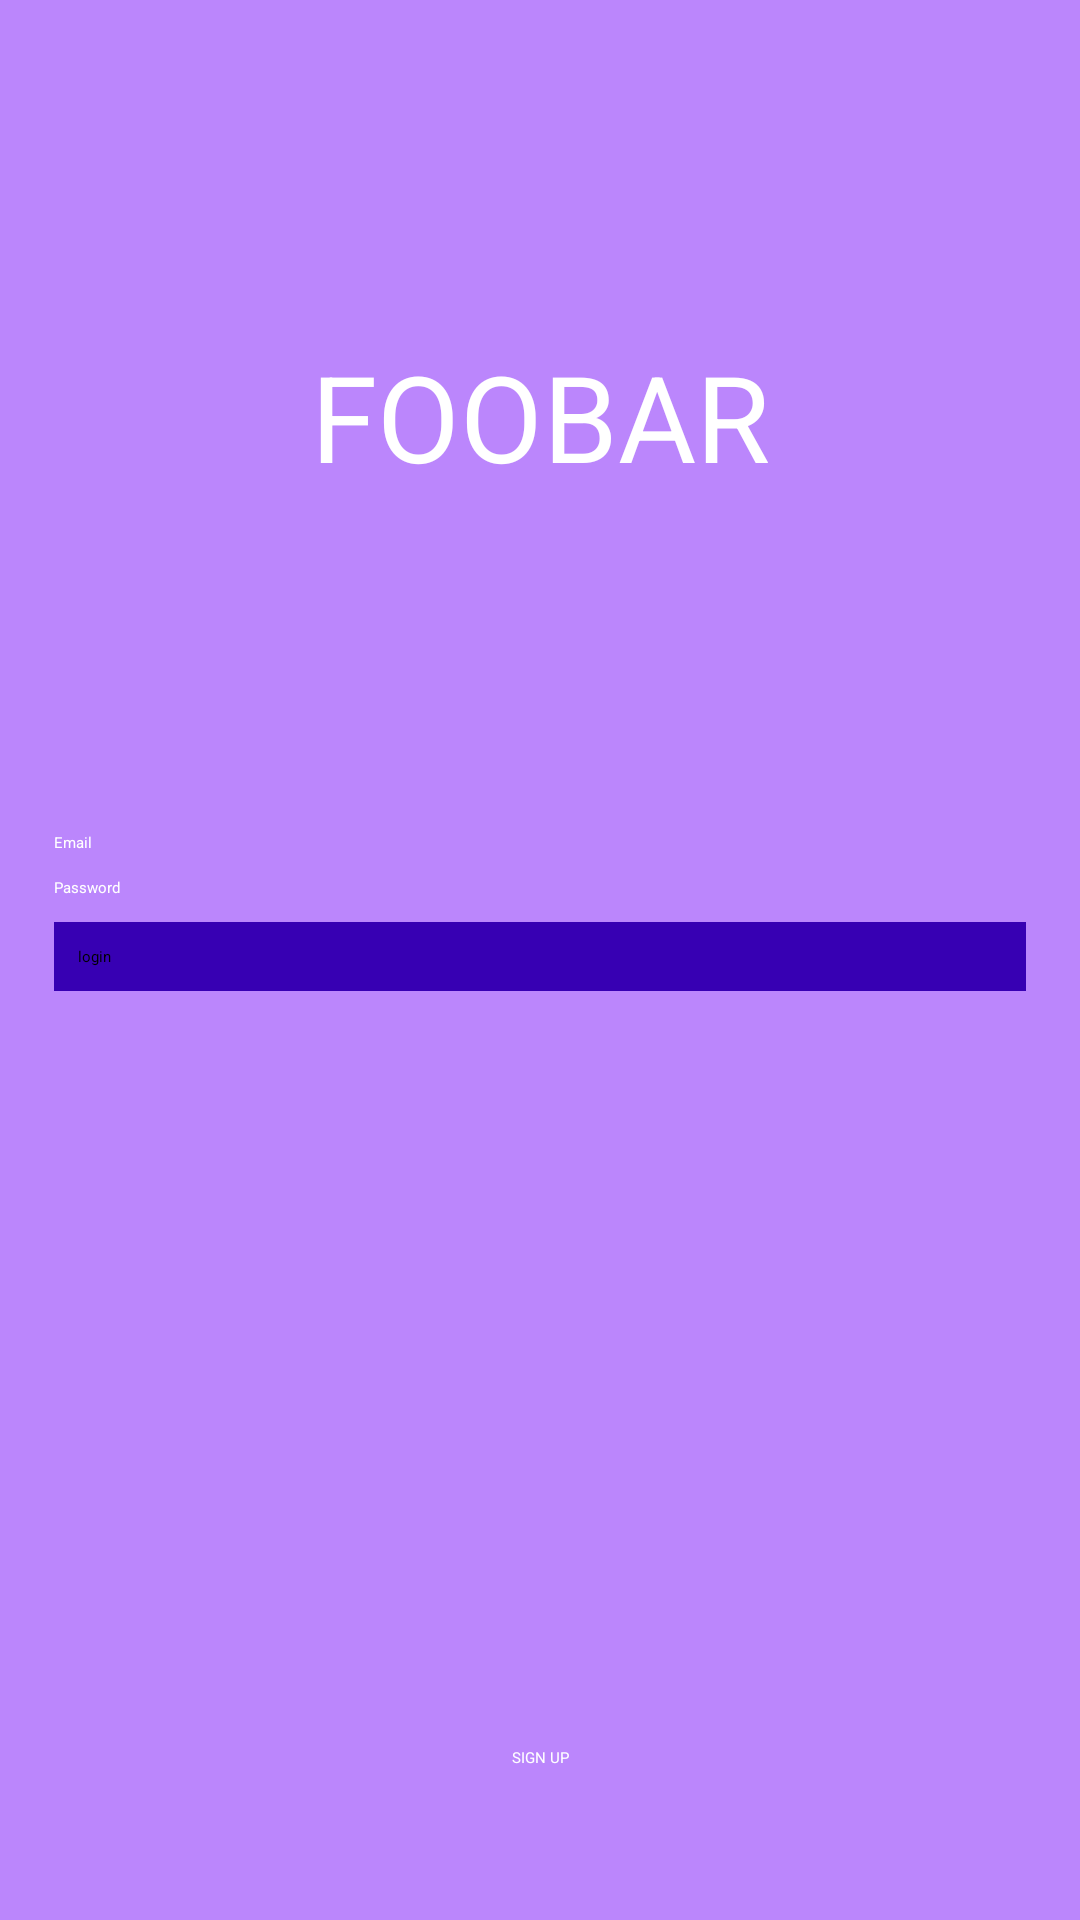

Produce the Android XML layout that renders to this screen, including the resource entries it uses.
<!-- AndroidManifest.xml: application theme Theme.RadmasAndroid -->
<!-- res/layout/constraint_layout.xml -->
<?xml version="1.0" encoding="utf-8"?>
<androidx.constraintlayout.widget.ConstraintLayout xmlns:android="http://schemas.android.com/apk/res/android"
    xmlns:app="http://schemas.android.com/apk/res-auto"
    xmlns:tools="http://schemas.android.com/tools"
    android:layout_width="match_parent"
    android:layout_height="match_parent"
    tools:context=".MainActivity"
    android:background="@color/purple_200">

    <TextView
        android:id="@+id/tit"
        android:layout_width="wrap_content"
        android:layout_height="wrap_content"
        android:text="FOOBAR"
        android:textColor="@color/white"
        android:textSize="40dp"
        app:layout_constraintTop_toTopOf="parent"
        app:layout_constraintStart_toStartOf="parent"
        app:layout_constraintEnd_toEndOf="parent"
        android:layout_marginTop="112dp"/>


    <EditText
       android:id="@+id/email"
       android:layout_width="0dp"
       android:layout_height="wrap_content"
       app:layout_constraintEnd_toEndOf="@id/guideline2"
       app:layout_constraintStart_toStartOf="@id/guideline1"
       app:layout_constraintTop_toBottomOf="@id/tit"
       android:hint="Email"
       android:textColorHint="@color/white"

       android:layout_marginTop="112dp"/>

    <EditText
       android:id="@+id/password"
       android:layout_width="0dp"
       android:layout_height="wrap_content"
       app:layout_constraintEnd_toEndOf="@id/guideline2"
       app:layout_constraintStart_toStartOf="@id/guideline1"
       app:layout_constraintTop_toBottomOf="@id/email"
       android:hint="Password"
       android:textColorHint="@color/white"
       android:layout_marginTop="8dp"/>
    <Button
       android:id="@+id/boton"
       android:layout_width="0dp"
       android:layout_height="wrap_content"
       app:layout_constraintEnd_toEndOf="@id/guideline2"
       app:layout_constraintStart_toStartOf="@id/guideline1"
       app:layout_constraintTop_toBottomOf="@id/password"
       android:text="login"
       android:background="@color/purple_700"
        android:layout_marginTop="8dp"
        android:padding="8dp"/>

    <TextView
        android:layout_width="0dp"
        android:layout_height="wrap_content"
        android:layout_marginTop="252dp"
        android:gravity="center"
        android:text="SIGN UP"
        android:textColor="@color/white"
        app:layout_constraintEnd_toEndOf="@id/guideline2"
        app:layout_constraintStart_toStartOf="@id/guideline1"
        app:layout_constraintTop_toBottomOf="@id/boton" />

    <androidx.constraintlayout.widget.Guideline
        android:id="@+id/guideline1"
        android:layout_width="wrap_content"
        android:layout_height="wrap_content"
        android:orientation="vertical"
        app:layout_constraintGuide_percent="0.05" />

    <androidx.constraintlayout.widget.Guideline
        android:id="@+id/guideline2"
        android:layout_width="wrap_content"
        android:layout_height="wrap_content"
        android:orientation="vertical"
        app:layout_constraintGuide_percent="0.95" />

</androidx.constraintlayout.widget.ConstraintLayout>
<!-- resources referenced by this layout -->
<resources>
  <style name="Theme.RadmasAndroid" parent="Theme.MaterialComponents.DayNight.DarkActionBar">
          
          <item name="colorPrimary">@color/purple_200</item>
          <item name="colorPrimaryVariant">@color/purple_700</item>
          <item name="colorOnPrimary">@color/black</item>
          
          <item name="colorSecondary">@color/teal_200</item>
          <item name="colorSecondaryVariant">@color/teal_200</item>
          <item name="colorOnSecondary">@color/black</item>
          
          <item name="android:statusBarColor">?attr/colorPrimaryVariant</item>
          
      </style>
  <!-- not gathered from this repository: default colours our renderer supplied (Android Studio template values) -->
  <color name="purple_200">#FFBB86FC</color>
  <color name="purple_700">#FF3700B3</color>
  <color name="teal_200">#FF03DAC5</color>
  <color name="black">#FF000000</color>
  <color name="white">#FFFFFFFF</color>
</resources>
